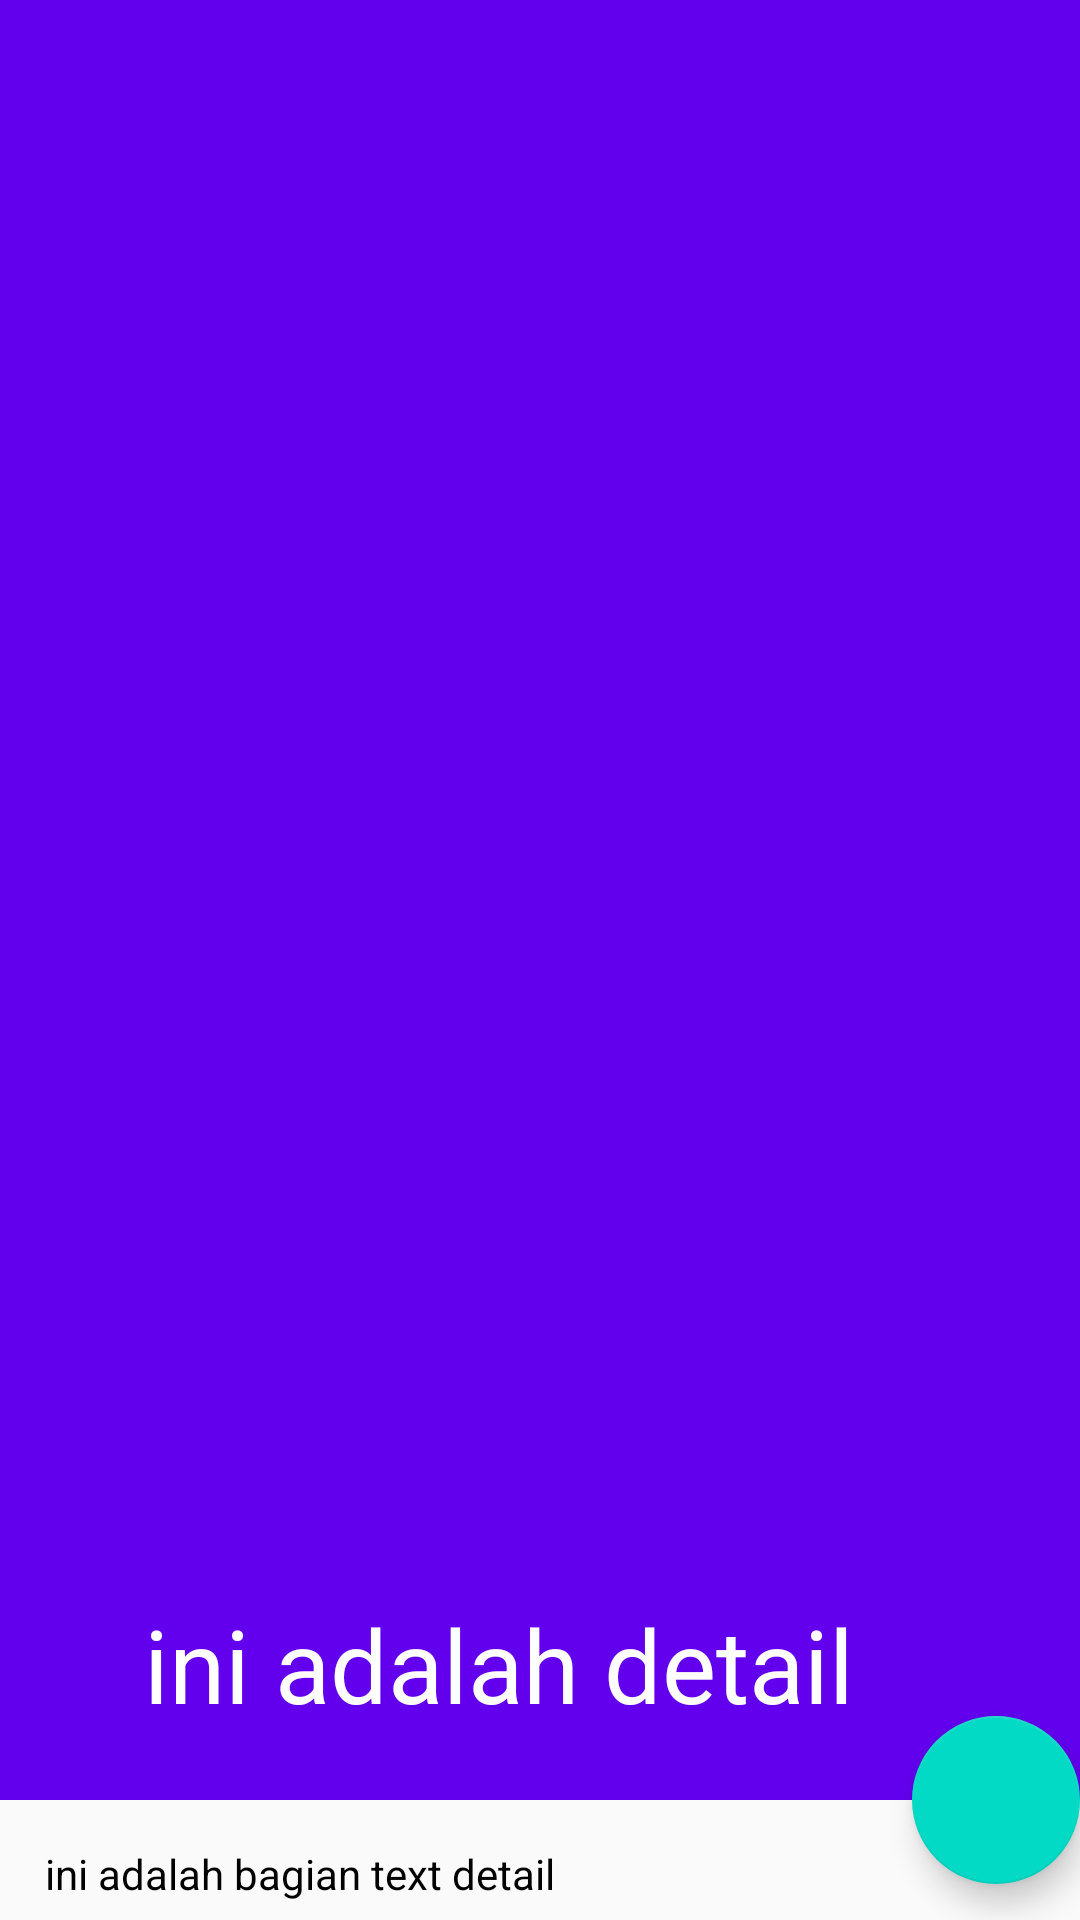

Reconstruct the res/layout file that produces this screen, plus the resources it refers to.
<!-- AndroidManifest.xml: application theme AppTheme -->
<!-- res/layout/activity_detail.xml -->
<?xml version="1.0" encoding="utf-8"?>
<androidx.coordinatorlayout.widget.CoordinatorLayout
    xmlns:android="http://schemas.android.com/apk/res/android"
    xmlns:app="http://schemas.android.com/apk/res-auto"
    xmlns:tools="http://schemas.android.com/tools"
    android:layout_width="match_parent"
    android:layout_height="match_parent"
    android:fitsSystemWindows="true"
    tools:context=".DetailActivity">

    <com.google.android.material.appbar.AppBarLayout
        android:id="@+id/appBarDetail"
        android:layout_width="match_parent"
        android:layout_height="600dp"
        android:theme="@style/ThemeOverlay.AppCompat.Dark.ActionBar"
        android:fitsSystemWindows="true">

        <com.google.android.material.appbar.CollapsingToolbarLayout
            android:id="@+id/collapsingToolbarDetail"
            android:layout_width="match_parent"
            android:layout_height="match_parent"
            app:layout_scrollFlags="scroll|exitUntilCollapsed"
            android:fitsSystemWindows="true"
            app:contentScrim="?attr/colorPrimary"
            app:expandedTitleMarginStart="48dp"
            app:expandedTitleMarginEnd="64dp"
            app:title="ini adalah detail">

            <ImageView
                android:id="@+id/toolbarImageDetail"
                android:layout_width="match_parent"
                android:layout_height="match_parent"
                android:scaleType="centerCrop"
                android:fitsSystemWindows="true"
                android:src="@drawable/ic_launcher_background"
                app:layout_collapseMode="parallax" />

            <androidx.appcompat.widget.Toolbar
                android:id="@+id/toolbarDetail"
                android:layout_width="match_parent"
                android:layout_height="?attr/actionBarSize"

                app:popupTheme="@style/ThemeOverlay.AppCompat.Light"
                app:layout_collapseMode="pin" />
        </com.google.android.material.appbar.CollapsingToolbarLayout>
    </com.google.android.material.appbar.AppBarLayout>

    <androidx.core.widget.NestedScrollView
        android:layout_width="match_parent"
        android:layout_height="match_parent"
        android:padding="15dp"
        app:layout_behavior="@string/appbar_scrolling_view_behavior">

        <LinearLayout
            android:layout_width="match_parent"
            android:layout_height="wrap_content"
            android:orientation="vertical">

        <TextView
            android:layout_width="match_parent"
            android:layout_height="wrap_content"
            android:textSize="14sp"
            android:lineSpacingExtra="8dp"
            android:textColor="#000"
            android:id="@+id/tv_overview"
            android:text="ini adalah bagian text detail" />

            //simpan video disini

        </LinearLayout>
    </androidx.core.widget.NestedScrollView>

    <com.google.android.material.floatingactionbutton.FloatingActionButton
        android:layout_height="wrap_content"
        android:layout_width="wrap_content"
        android:src="@drawable/ic_launcher_foreground"
        app:layout_anchor="@id/appBarDetail"
        app:layout_anchorGravity="bottom|end" />

</androidx.coordinatorlayout.widget.CoordinatorLayout>
<!-- resources referenced by this layout -->
<resources>
  <style name="AppTheme" parent="Theme.AppCompat.Light.DarkActionBar">
          
          <item name="colorPrimary">@color/colorPrimary</item>
          <item name="colorPrimaryDark">@color/colorPrimaryDark</item>
          <item name="colorAccent">@color/colorAccent</item>
      </style>
  <!-- not gathered from this repository: default colours our renderer supplied (Android Studio template values) -->
  <color name="colorPrimary">#FF6200EE</color>
  <color name="colorPrimaryDark">#FF3700B3</color>
  <color name="colorAccent">#FF03DAC5</color>
</resources>
